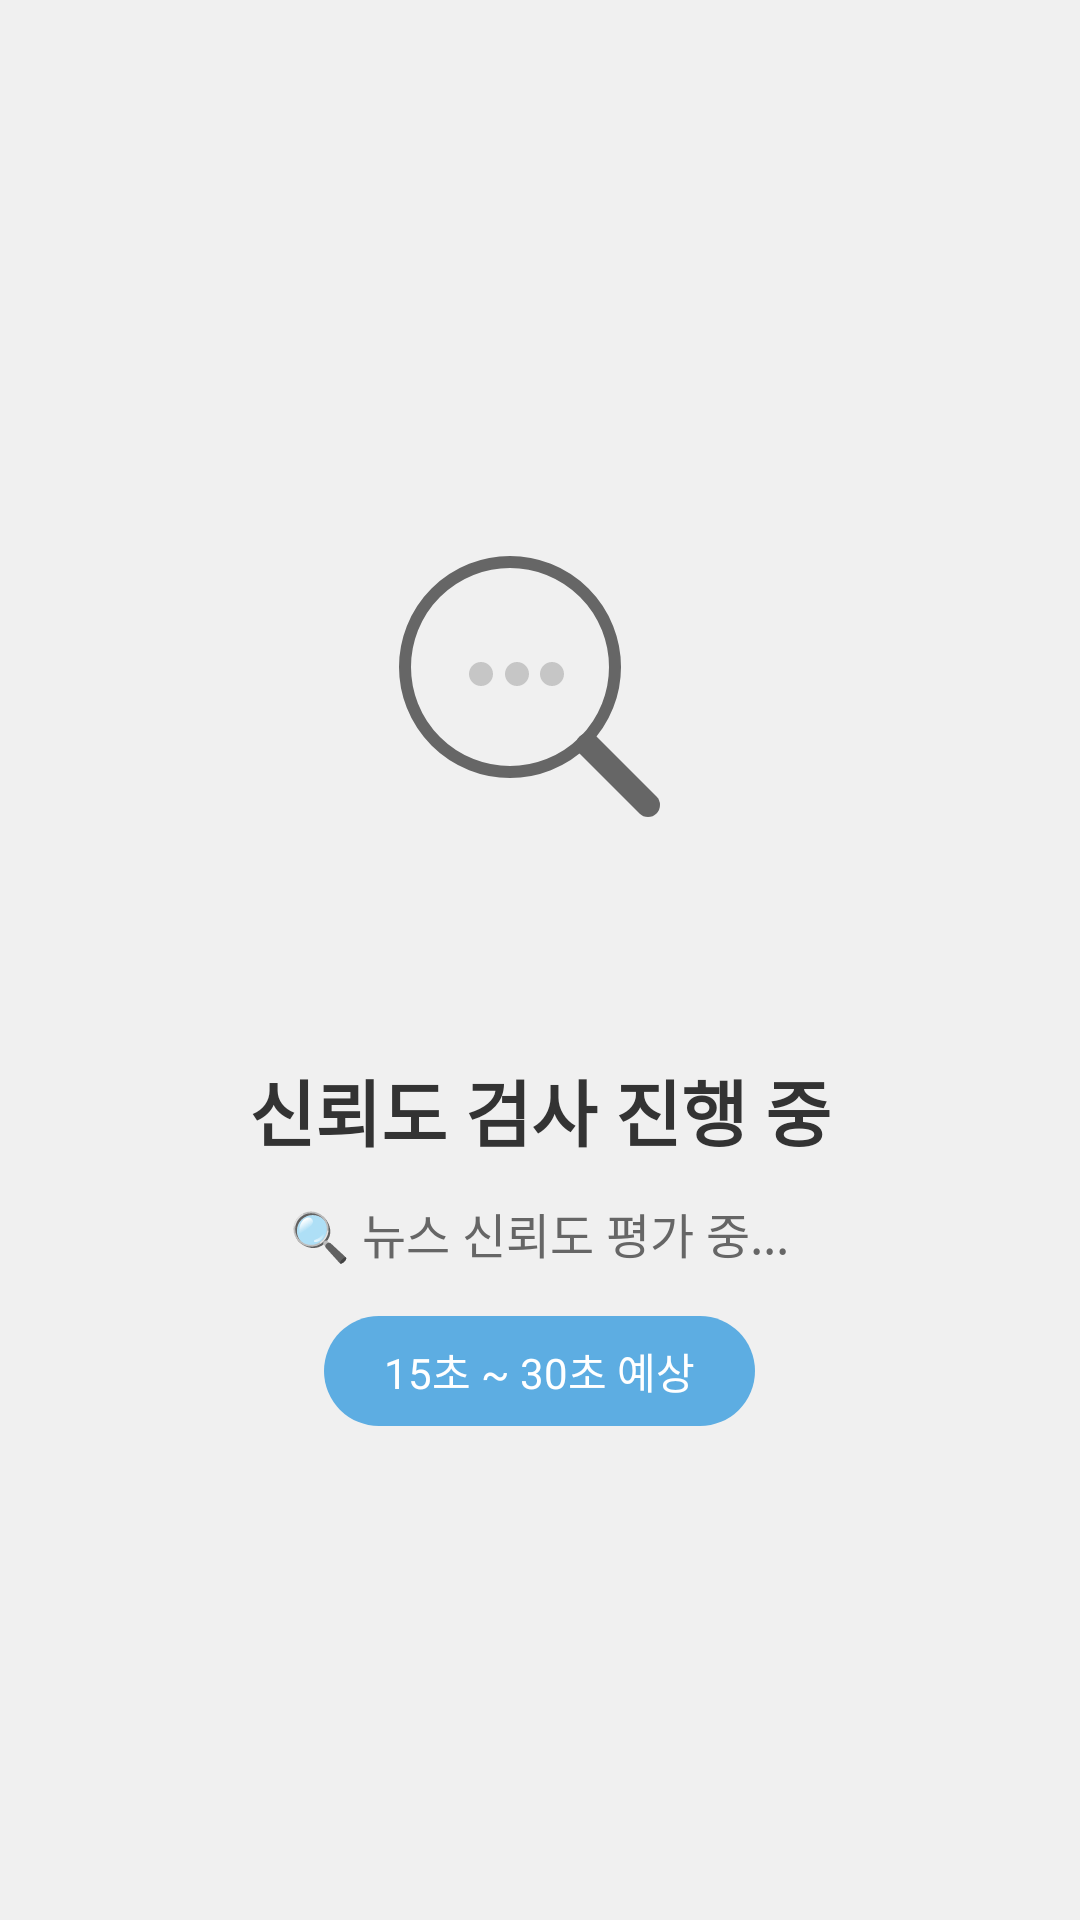

Write the Android layout XML for this screen, with the resource values it uses.
<!-- AndroidManifest.xml: activity theme Theme.AppCompat.Light.NoActionBar -->
<!-- res/layout/activity_loading.xml -->
<?xml version="1.0" encoding="utf-8"?>
<LinearLayout xmlns:android="http://schemas.android.com/apk/res/android"
    android:layout_width="match_parent"
    android:layout_height="match_parent"
    android:orientation="vertical"
    android:gravity="center"
    android:background="#F0F0F0"
    android:padding="32dp"
    android:clipChildren="false"
    android:clipToPadding="false">

    
    <View
        android:layout_width="match_parent"
        android:layout_height="0dp"
        android:layout_weight="1" />

    
    <FrameLayout
        android:layout_width="200dp"
        android:layout_height="200dp"
        android:layout_marginBottom="20dp">

        
        <ImageView
            android:id="@+id/magnifierIcon"
            android:layout_width="120dp"
            android:layout_height="120dp"
            android:layout_gravity="center"
            android:src="@drawable/magnifier_icon"
            android:scaleType="centerInside" />

        
        <View
            android:id="@+id/dot1"
            android:layout_width="8dp"
            android:layout_height="8dp"
            android:layout_gravity="center"
            android:layout_marginStart="-8dp"
            android:layout_marginTop="-8dp"
            android:background="@drawable/loading_dot"
            android:alpha="0.3" />

        
        <View
            android:id="@+id/dot2"
            android:layout_width="8dp"
            android:layout_height="8dp"
            android:layout_gravity="center"
            android:layout_marginStart="-20dp"
            android:layout_marginTop="-8dp"
            android:background="@drawable/loading_dot"
            android:alpha="0.3" />

        
        <View
            android:id="@+id/dot3"
            android:layout_width="8dp"
            android:layout_height="8dp"
            android:layout_gravity="center"
            android:layout_marginStart="4dp"
            android:layout_marginTop="-8dp"
            android:background="@drawable/loading_dot"
            android:alpha="0.3" />

    </FrameLayout>

    
    <TextView
        android:layout_width="wrap_content"
        android:layout_height="wrap_content"
        android:text="신뢰도 검사 진행 중"
        android:textSize="24sp"
        android:textStyle="bold"
        android:textColor="#333333"
        android:layout_marginBottom="12dp" />

    
    <TextView
        android:id="@+id/tvStatus"
        android:layout_width="wrap_content"
        android:layout_height="wrap_content"
        android:text="🔍 뉴스 신뢰도 평가 중..."
        android:textSize="16sp"
        android:textColor="#666666"
        android:gravity="center"
        android:layout_marginBottom="16dp" />

    
    <TextView
        android:layout_width="wrap_content"
        android:layout_height="wrap_content"
        android:text="15초 ~ 30초 예상"
        android:textSize="14sp"
        android:textColor="@color/white"
        android:background="@drawable/time_estimate_background"
        android:paddingHorizontal="20dp"
        android:paddingVertical="8dp"
        android:layout_marginBottom="32dp" />

    
    <View
        android:layout_width="match_parent"
        android:layout_height="0dp"
        android:layout_weight="1" />

</LinearLayout>
<!-- resources referenced by this layout -->
<resources>
  <color name="white">#FFFFFFFF</color>
  <!-- drawable loading_dot (drawable) -->
  <?xml version="1.0" encoding="utf-8"?>
  <shape xmlns:android="http://schemas.android.com/apk/res/android"
      android:shape="oval">
      
      <solid android:color="#666666" />
      
  </shape>
  <!-- drawable magnifier_icon (drawable) -->
  <?xml version="1.0" encoding="utf-8"?>
  <vector xmlns:android="http://schemas.android.com/apk/res/android"
      android:width="120dp"
      android:height="120dp"
      android:viewportWidth="120"
      android:viewportHeight="120">
      
      
      <path
          android:pathData="M50,15 A35,35 0 1,1 50,85 A35,35 0 1,1 50,15 Z"
          android:fillColor="#F0F0F0"
          android:strokeWidth="4"
          android:strokeColor="#666666"/>
      
      
      <path
          android:pathData="M76,76 L96,96"
          android:strokeWidth="8"
          android:strokeColor="#666666"
          android:strokeLineCap="round"/>
          
  </vector>
  <!-- drawable time_estimate_background (drawable) -->
  <?xml version="1.0" encoding="utf-8"?>
  <shape xmlns:android="http://schemas.android.com/apk/res/android"
      android:shape="rectangle">
      
      <solid android:color="#5DADE2" />
      
      <corners android:radius="20dp" />
      
  </shape>
</resources>
